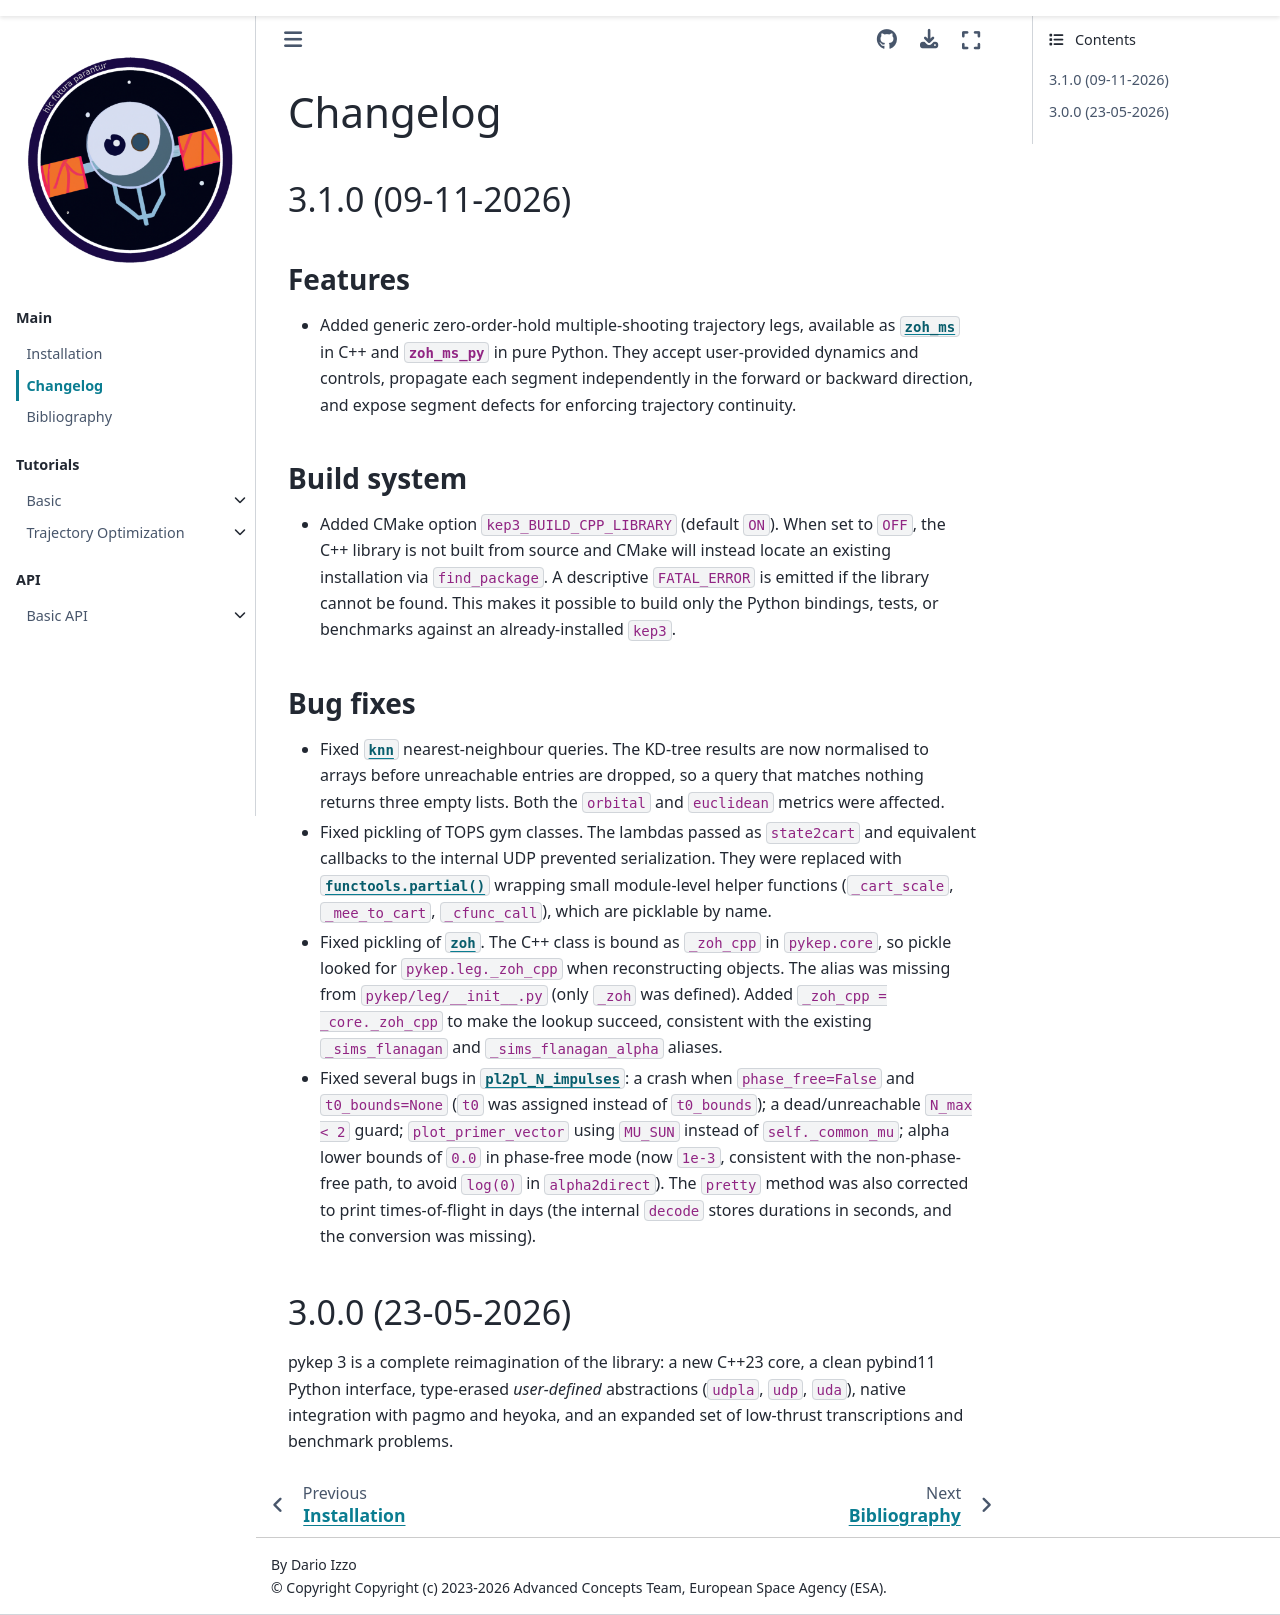

repository: esa/pykep · page: changelog.html · generator: sphinx

.. _changelog:

Changelog
#########

.. _changelog_3_1_0:

3.1.0 (09-11-2026)
==================

Features
--------

- Added generic zero-order-hold multiple-shooting trajectory legs, available as
  :class:`~pykep.leg.zoh_ms` in C++ and :class:`~pykep.leg.zoh_ms_py` in pure
  Python. They accept user-provided dynamics and controls, propagate each
  segment independently in the forward or backward direction, and expose
  segment defects for enforcing trajectory continuity.

Build system
------------

- Added CMake option ``kep3_BUILD_CPP_LIBRARY`` (default ``ON``). When set to
  ``OFF``, the C++ library is not built from source and CMake will instead
  locate an existing installation via ``find_package``. A descriptive
  ``FATAL_ERROR`` is emitted if the library cannot be found. This makes it
  possible to build only the Python bindings, tests, or benchmarks against an
  already-installed ``kep3``.

Bug fixes
---------

- Fixed :class:`~pykep.utils.knn` nearest-neighbour queries. The KD-tree results
  are now normalised to arrays before unreachable entries are dropped, so a
  query that matches nothing returns three empty lists. Both the ``orbital``
  and ``euclidean`` metrics were affected.

- Fixed pickling of TOPS gym classes. The lambdas passed as ``state2cart``
  and equivalent callbacks to the internal UDP prevented serialization. They were
  replaced with :func:`functools.partial` wrapping small module-level helper
  functions (``_cart_scale``, ``_mee_to_cart``, ``_cfunc_call``), which are
  picklable by name.

- Fixed pickling of :class:`~pykep.leg.zoh`. The C++ class is bound as
  ``_zoh_cpp`` in ``pykep.core``, so pickle looked for ``pykep.leg._zoh_cpp``
  when reconstructing objects. The alias was missing from ``pykep/leg/__init__.py``
  (only ``_zoh`` was defined). Added ``_zoh_cpp = _core._zoh_cpp`` to make the
  lookup succeed, consistent with the existing ``_sims_flanagan`` and
  ``_sims_flanagan_alpha`` aliases.

- Fixed several bugs in :class:`~pykep.trajopt.pl2pl_N_impulses`: a crash when
  ``phase_free=False`` and ``t0_bounds=None`` (``t0`` was assigned instead of
  ``t0_bounds``); a dead/unreachable ``N_max < 2`` guard; ``plot_primer_vector``
  using ``MU_SUN`` instead of ``self._common_mu``; alpha lower bounds of ``0.0``
  in phase-free mode (now ``1e-3``, consistent with the non-phase-free path, to
  avoid ``log(0)`` in ``alpha2direct``). The ``pretty`` method was also corrected
  to print times-of-flight in days (the internal ``decode`` stores durations in
  seconds, and the conversion was missing).

.. _changelog_3_0_0:

3.0.0 (23-05-2026)
==================

pykep 3 is a complete reimagination of the library: a new C++23 core, a clean
pybind11 Python interface, type-erased *user-defined* abstractions (``udpla``,
``udp``, ``uda``), native integration with pagmo and heyoka, and an expanded
set of low-thrust transcriptions and benchmark problems.
